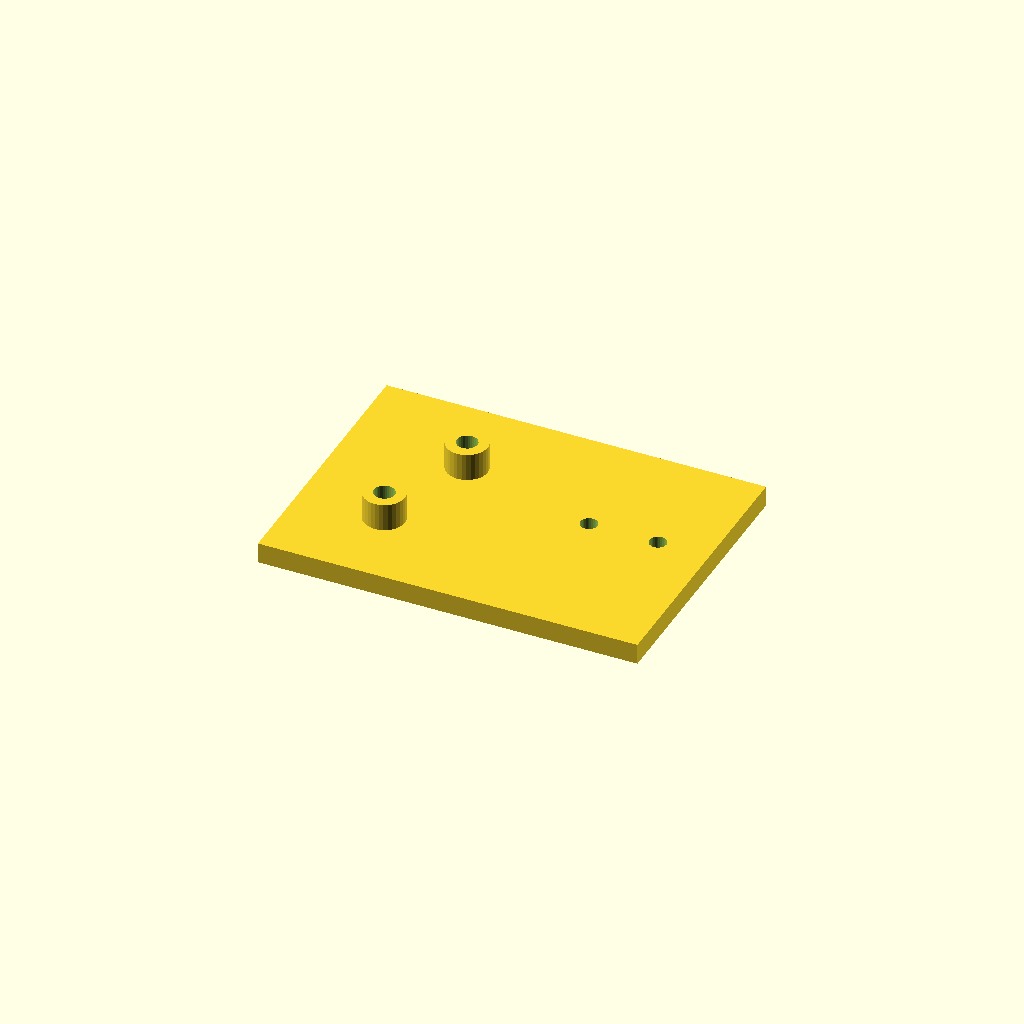
Cell 1: rendered with the file's own defaults.
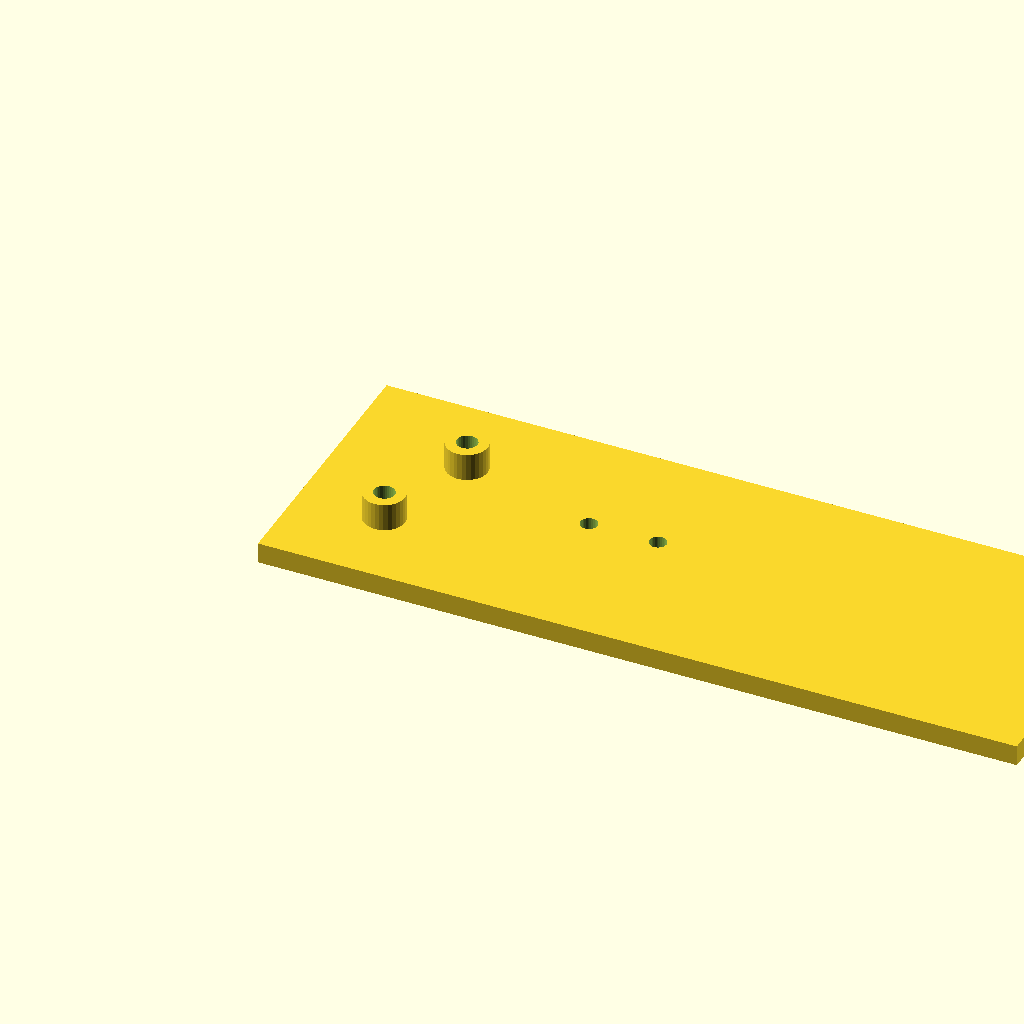
Cell 2: plate_l = 220 (everything else at default).
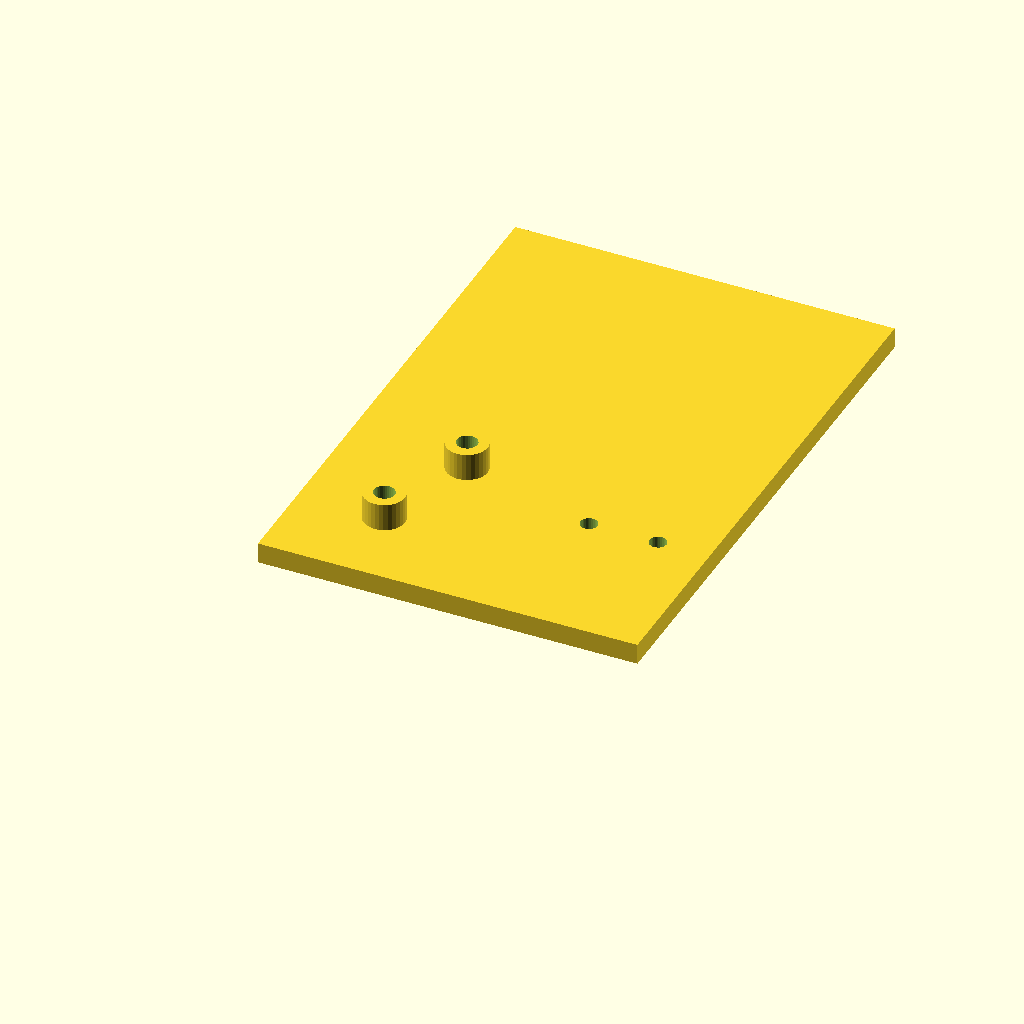
Cell 3 — plate_w set to 160, the other parameters unchanged.
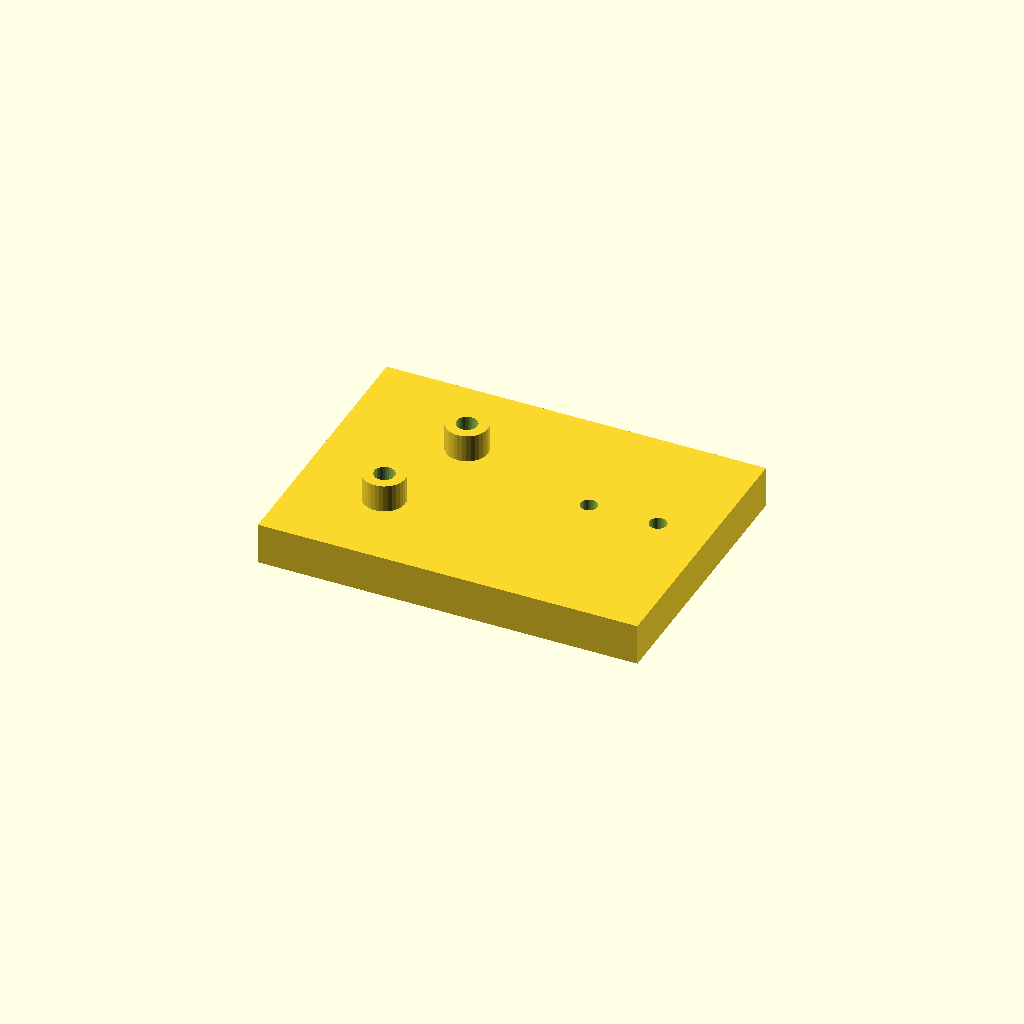
Cell 4 — plate_t set to 12, the other parameters unchanged.
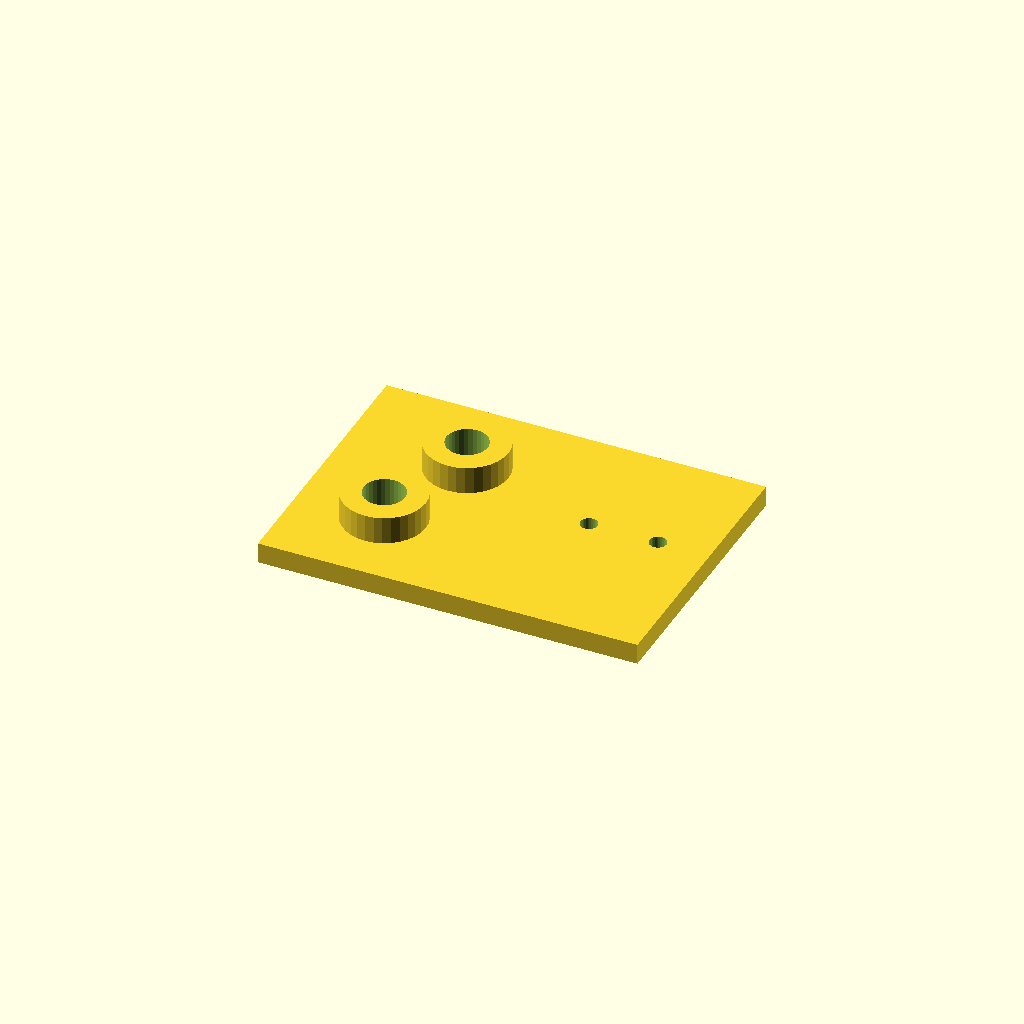
Cell 5 — boss_d set to 24, the other parameters unchanged.
One fixed orthographic camera (rotation 55°, 0°, 25°; colour scheme Cornfield) for every cell.
The OpenSCAD source (optional_data/data/scale1/hardlayouts/part_0138.scad):
$fn = 32;

// ----------------------------------------------------------------------
// Mixed field: bosses and holes at given coordinates
// ----------------------------------------------------------------------

// --- parameters (mm) ---
plate_l = 110;            // plate length, X
plate_w = 80;             // plate width, Y
plate_t = 6;              // plate thickness, Z
boss_d = 12;              // boss diameter
boss_h = 8;               // boss height above the plate
hole_d = 5;               // through hole diameter

total_h = plate_t + boss_h;  // overall height

difference() {
  union() {
    cube([plate_l, plate_w, plate_t]);
    translate([25, 25, plate_t]) cylinder(h = boss_h, d = boss_d);
    translate([35, 55, plate_t]) cylinder(h = boss_h, d = boss_d);
  }
  translate([25, 25, -1]) cylinder(h = total_h + 2, d = boss_d / 2);
  translate([35, 55, -1]) cylinder(h = total_h + 2, d = boss_d / 2);
  translate([75, 45, -1]) cylinder(h = plate_t + 2, d = hole_d);
  translate([95, 45, -1]) cylinder(h = plate_t + 2, d = hole_d);
}
Customizer parameters (derived from the source; name, type, default, range or options):
plate_l: number, default 110
plate_w: number, default 80
plate_t: number, default 6
boss_d: number, default 12
boss_h: number, default 8
hole_d: number, default 5
